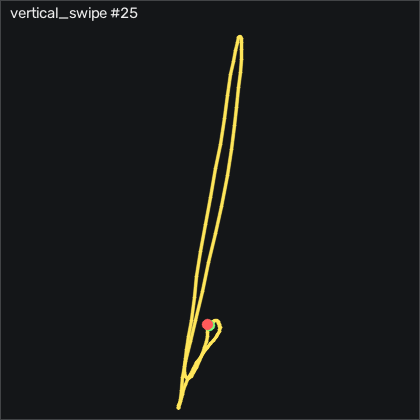

Data behind this chart, as committed beside it:
t_s, ax, ay, az, gx, gy, gz, seq
0.00000, -0.902, -0.174, 0.167, -1.103, 0.1643, -0.4348, 12623
0.00900, -0.902, -0.184, 0.166, -1.042, 0.1333, -0.4958, 12624
0.01900, -0.903, -0.184, 0.169, -0.7055, 0.1033, -0.03781, 12625
0.02900, -0.901, -0.18, 0.173, -0.1875, 0.1643, 0.4192, 12626
0.03900, -0.9, -0.171, 0.166, 0.1475, 0.07228, 0.3272, 12627
0.04900, -0.896, -0.164, 0.169, 0.2695, 0.01128, 0.1752, 12628
0.05900, -0.898, -0.154, 0.165, 0.2395, 0.01128, 0.1442, 12629
0.06900, -0.885, -0.149, 0.171, -0.1565, 0.07228, -0.1908, 12630
0.07900, -0.874, -0.146, 0.175, -0.7665, 0.2863, -0.5568, 12631
0.09000, -0.868, -0.152, 0.177, -1.194, 0.9563, -0.8008, 12632
0.09900, -0.862, -0.15, 0.176, -1.528, 1.993, -1.319, 12633
0.109, -0.839, -0.149, 0.183, -1.956, 3.06, -2.63, 12634
0.119, -0.757, -0.161, 0.194, -2.108, 4.127, -7.112, 12635
0.13, -0.678, -0.142, 0.213, -1.071, 7.481, -15.43, 12636
0.139, -0.612, -0.119, 0.22, -0.6755, 13.88, -23.21, 12637
0.149, -0.566, -0.139, 0.234, -2.382, 23.27, -29.21, 12638
0.159, -0.557, -0.127, 0.236, -3.967, 35.04, -33.48, 12639
0.17, -0.589, -0.07500, 0.219, -6.103, 47.88, -33.03, 12640
0.179, -0.677, -0.01400, 0.178, -10.64, 60.87, -31.78, 12641
0.189, -0.843, -0.01000, 0.137, -18.18, 73.18, -32.78, 12642
0.199, -1.074, -0.08000, 0.08900, -26.93, 82.27, -33.36, 12643
0.209, -1.327, -0.157, 0.05900, -33.97, 84.52, -32.84, 12644
0.219, -1.554, -0.277, 0.01600, -37.99, 78.67, -32.9, 12645
0.229, -1.761, -0.37, -0.01700, -37.53, 66.02, -34.98, 12646
0.239, -1.889, -0.443, -0.05300, -34.15, 46.23, -33.18, 12647
0.249, -1.945, -0.47, -0.117, -28.72, 22.79, -28.54, 12648
0.26, -1.958, -0.48, -0.148, -23.18, -1.178, -22.93, 12649
0.269, -1.943, -0.542, -0.167, -17.78, -25.05, -19.86, 12650
0.279, -1.91, -0.594, -0.194, -10.52, -48.01, -21.96, 12651
0.289, -1.982, -0.563, -0.195, -0.00450, -68.74, -28.48, 12652
0.3, -2.124, -0.475, -0.232, 11.28, -91.33, -35.5, 12653
0.309, -2.317, -0.42, -0.269, 19.66, -120.5, -40.22, 12654
0.319, -2.425, -0.401, -0.357, 24.78, -158.4, -33.85, 12655
0.329, -2.212, -0.434, -0.425, 28.35, -205.4, -18.91, 12656
0.34, -1.91, -0.457, -0.483, 32.1, -250.4, -6.014, 12657
0.349, -1.476, -0.485, -0.454, 37.86, -288.3, 0.7242, 12658
0.359, -1.104, -0.478, -0.428, 46.64, -312.3, 1.882, 12659
0.369, -0.757, -0.367, -0.365, 55.48, -326.9, 3.254, 12660
0.379, -0.376, -0.263, -0.257, 61.34, -334.4, 2.004, 12661
0.39, -0.08800, -0.07200, -0.196, 64.11, -333.4, -0.1908, 12662
0.399, 0.209, 0.02100, -0.09000, 58.62, -327.4, -4.764, 12663
0.409, 0.527, 0.01600, 0.114, 48.75, -315.7, -9.063, 12664
0.419, 0.951, -0.117, 0.325, 39.78, -283.3, -11.44, 12665
0.43, 1.006, 0.00800, 0.395, 38.01, -230.9, -12.84, 12666
0.439, 1.074, -0.01300, 0.478, 33.62, -184.6, -14.76, 12667
0.449, 1.095, -0.00400, 0.57, 27.77, -138.5, -18.48, 12668
0.459, 0.96, 0.01500, 0.612, 23.04, -92.4, -19.15, 12669
0.47, 0.827, -0.00100, 0.625, 17.62, -54.68, -16.65, 12670
0.479, 0.753, -0.05200, 0.628, 12.56, -24.9, -15.74, 12671
0.489, 0.731, -0.07900, 0.635, 9.447, 1.017, -11.5, 12672
0.499, 0.755, -0.06400, 0.615, 7.617, 26.26, -3.331, 12673
0.509, 0.76, -0.01200, 0.583, 5.269, 54.58, 7.035, 12674
0.519, 0.717, 0.03000, 0.532, 0.8795, 86.84, 17.58, 12675
0.529, 0.676, 0.04100, 0.479, -5.248, 120.1, 25.48, 12676
0.539, 0.587, 0.05400, 0.414, -11.01, 155.2, 27.34, 12677
0.549, 0.487, 0.09300, 0.323, -16.28, 189.8, 23.47, 12678
0.56, 0.441, 0.122, 0.215, -22.84, 222.1, 16.91, 12679
0.569, 0.339, 0.151, 0.09500, -31.1, 255.7, 10.85, 12680
0.579, 0.178, 0.163, -0.05200, -41.07, 289.6, 4.901, 12681
0.589, -0.09400, 0.156, -0.212, -52.96, 321.6, 2.919, 12682
... 63 more rows
